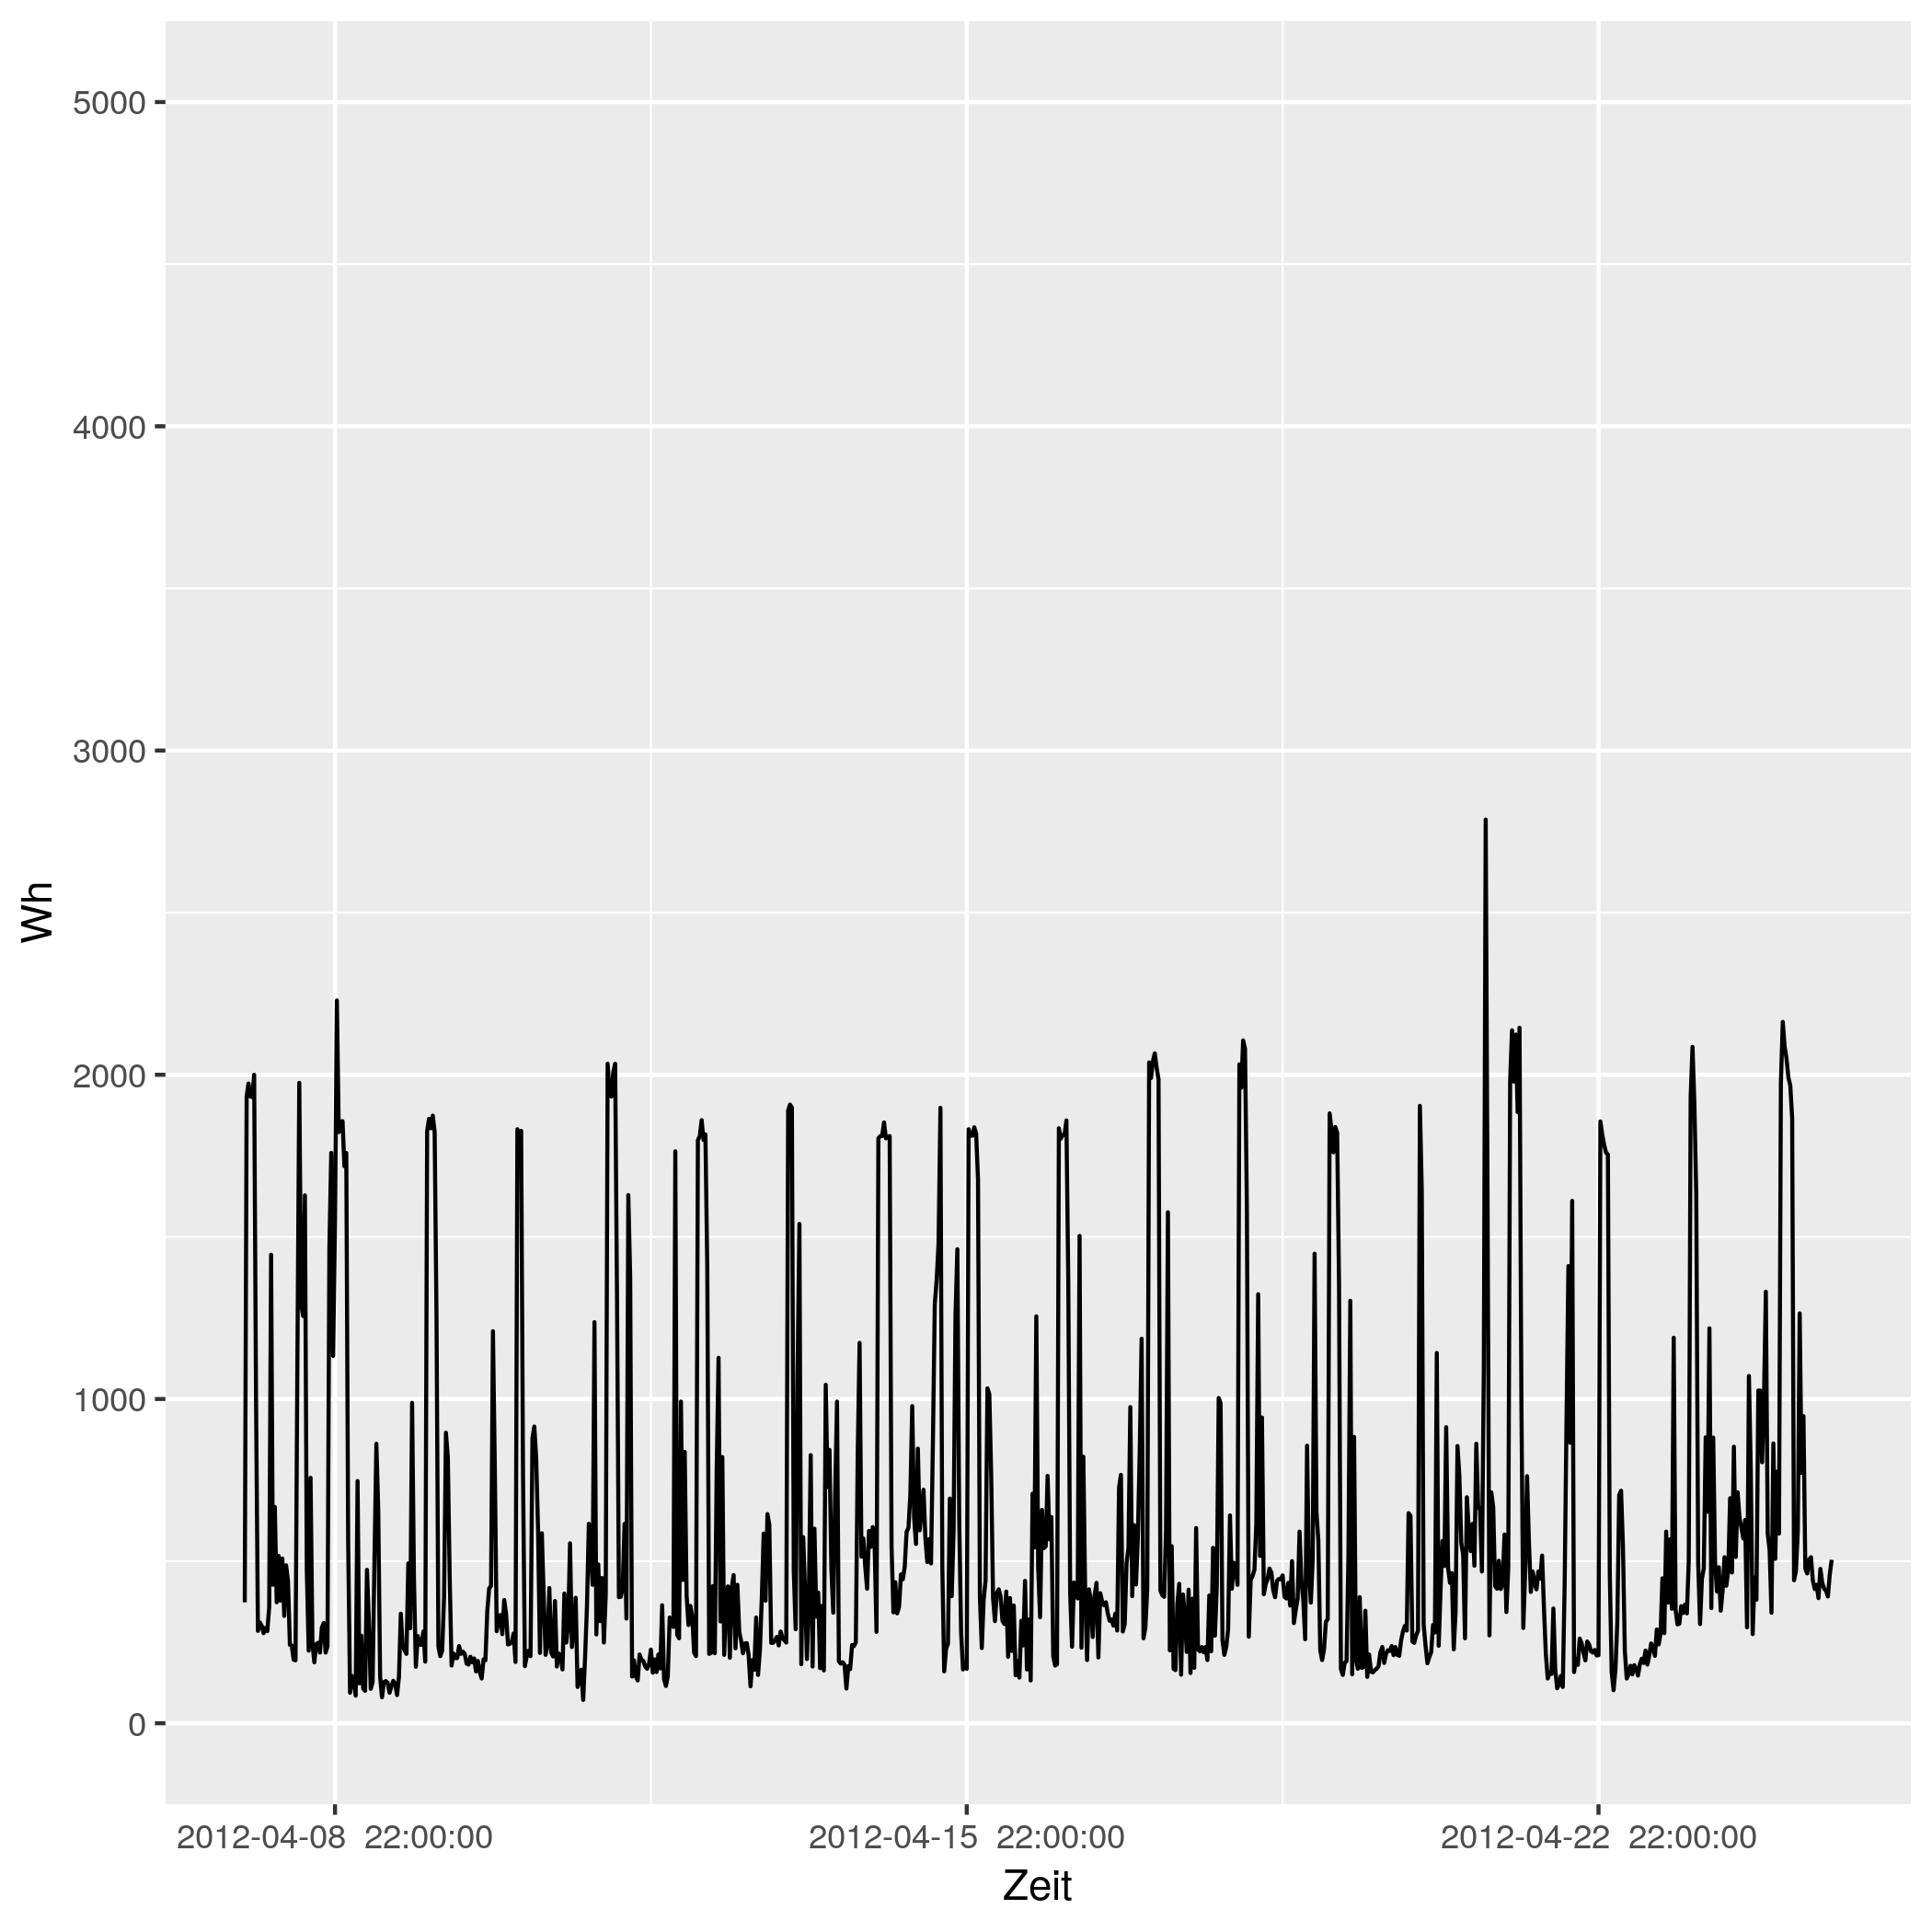

Source data for this figure (header and first rows):
# file...... strom/strom_32.csv
# date...... Mon Nov 16 14:33:49 2020
# user...... gregor
# host...... (null)
# target.... triplex_meter 318
# trigger... (none)
# interval.. 1800
# limit..... 0
# timestamp, measured_real_energy, measured_power, measured_real_power, measured_demand, monthly_bill, price
2012-04-08 00:00:00 UTC, +0, +373+0d, +373, +373, +0, +30
2012-04-08 00:30:00 UTC, +186.5, +1933+0d, +1933, +1933, +5.595, 0.06514
2012-04-08 01:00:00 UTC, +1153, +1973+0d, +1973, +1973, 5.658, 0.06514
2012-04-08 01:30:00 UTC, 2140, +1933-3.36978e-15d, +1933, +1973, 5.722, 0.06328
2012-04-08 02:00:00 UTC, +3106, +1931+0d, +1931, +1973, 5.783, 0.06328
2012-04-08 02:30:00 UTC, 4072, +2000-6.51378e-15d, +2000, +2000, 5.844, 0.04793
2012-04-08 03:00:00 UTC, 5072, +1002+0d, +1002, +2000, 5.892, 0.04793
2012-04-08 03:30:00 UTC, 5572, +285-5.71384e-15d, +285, +2000, 5.916, 0.05498
2012-04-08 04:00:00 UTC, +5715, +311+0d, +311, +2000, 5.924, 0.05498
2012-04-08 04:30:00 UTC, 5870, +301+0d, +301, +2000, 5.933, 0.05414
2012-04-08 05:00:00 UTC, +6021, +278-5.85771e-15d, +278, +2000, 5.941, 0.05414
2012-04-08 05:30:00 UTC, +6160, +294+5.53893e-15d, +294, +2000, 5.948, 0.05269
2012-04-08 06:00:00 UTC, +6307, +284-2.86698e-15d, +284, +2000, 5.956, 0.05269
2012-04-08 06:30:00 UTC, +6449, +359+0d, +359, +2000, 5.964, 0.02568
2012-04-08 07:00:00 UTC, 6628, +1445-4.5078e-15d, +1445, +2000, 5.968, 0.02568
2012-04-08 07:30:00 UTC, +7351, +427+3.81369e-15d, +427, +2000, 5.987, 0.04876
2012-04-08 08:00:00 UTC, 7564, +667+0d, +667, +2000, 5.997, 0.04876
2012-04-08 08:30:00 UTC, +7898, +373+0d, +373, +2000, 6.014, 0.06073
2012-04-08 09:00:00 UTC, 8084, +516-3.1559e-15d, +516, +2000, 6.025, 0.06073
2012-04-08 09:30:00 UTC, 8342, +378+0d, +378, +2000, 6.041, 0.06744
2012-04-08 10:00:00 UTC, 8532, +508+3.2056e-15d, +508, +2000, 6.053, 0.06744
2012-04-08 10:30:00 UTC, 8786, +331-9.83954e-15d, +331, +2000, 6.07, 0.07714
2012-04-08 11:00:00 UTC, +8951, +487+1.00315e-14d, +487, +2000, 6.083, 0.07714
2012-04-08 11:30:00 UTC, 9194, +439-3.70944e-15d, +439, +2000, 6.102, 0.1151
2012-04-08 12:00:00 UTC, +9414, +242+0d, +242, +2000, 6.127, 0.1151
2012-04-08 12:30:00 UTC, +9535, +240-3.39259e-15d, +240, +2000, 6.141, 0.3145
2012-04-08 13:00:00 UTC, +9655, +196+0d, +196, +2000, 6.179, 0.3145
2012-04-08 13:30:00 UTC, +9753, +194+0d, +194, +2000, 6.21, 0.1033
2012-04-08 14:00:00 UTC, +9850, +1127+8.66962e-15d, +1127, +2000, 6.22, 0.1033
2012-04-08 14:30:00 UTC, 10414, +1975+0d, +1975, +2000, 6.278, 0.1075
2012-04-08 15:00:00 UTC, +11401, +1293+0d, +1293, +2000, 6.384, 0.1075
2012-04-08 15:30:00 UTC, 12048, +1256-5.18613e-15d, +1256, +2000, 6.454, 0.09098
2012-04-08 16:00:00 UTC, 12676, +1628+0d, +1628, +2000, 6.511, 0.09098
2012-04-08 16:30:00 UTC, 13490, +473+0d, +473, +2000, 6.585, 0.09947
2012-04-08 17:00:00 UTC, +13726, +224+3.63492e-15d, +224, +2000, 6.608, 0.09947
2012-04-08 17:30:00 UTC, +13838, +757+0d, +757, +2000, 6.619, 0.1634
2012-04-08 18:00:00 UTC, 14216, +246+3.30985e-15d, +246, +2000, 6.681, 0.1634
2012-04-08 18:30:00 UTC, 14340, +188-4.33097e-15d, +188, +2000, 6.701, 0.1888
2012-04-08 19:00:00 UTC, 14434, +244+3.33698e-15d, +244, +2000, 6.719, 0.1888
2012-04-08 19:30:00 UTC, 14556, +248+3.28315e-15d, +248, +2000, 6.742, 0.1226
2012-04-08 20:00:00 UTC, 14680, +218+0d, +218, +2000, 6.757, 0.1226
2012-04-08 20:30:00 UTC, 14788, +295+0d, +295, +2000, 6.771, 0.2817
2012-04-08 21:00:00 UTC, +14936, +309+0d, +309, +2000, 6.812, 0.2817
2012-04-08 21:30:00 UTC, 15090, +218+0d, +218, +2000, 6.856, 0.2406
2012-04-08 22:00:00 UTC, 15200, +237-3.43554e-15d, +237, +2000, 6.882, 0.2406
2012-04-08 22:30:00 UTC, +15318, +1464+4.4493e-15d, +1464, +2000, 6.911, 0.08283
2012-04-08 23:00:00 UTC, +16050, +1759-7.40623e-15d, +1759, +2000, 6.971, 0.08283
2012-04-08 23:30:00 UTC, 16930, +1133-5.74914e-15d, +1133, +2000, 7.044, 0.08101
2012-04-09 00:00:00 UTC, +17496, +1548+0d, +1548, +2000, 7.09, 0.08101
2012-04-09 00:30:00 UTC, +18270, +2229+2.92229e-15d, +2229, +2229, 7.153, 0.06234
2012-04-09 01:00:00 UTC, 19384, +1823+1.07193e-14d, +1823, +2229, 7.222, 0.06234
2012-04-09 01:30:00 UTC, +20296, +1855+0d, +1855, +2229, 7.279, 0.0584
... 793 more rows
